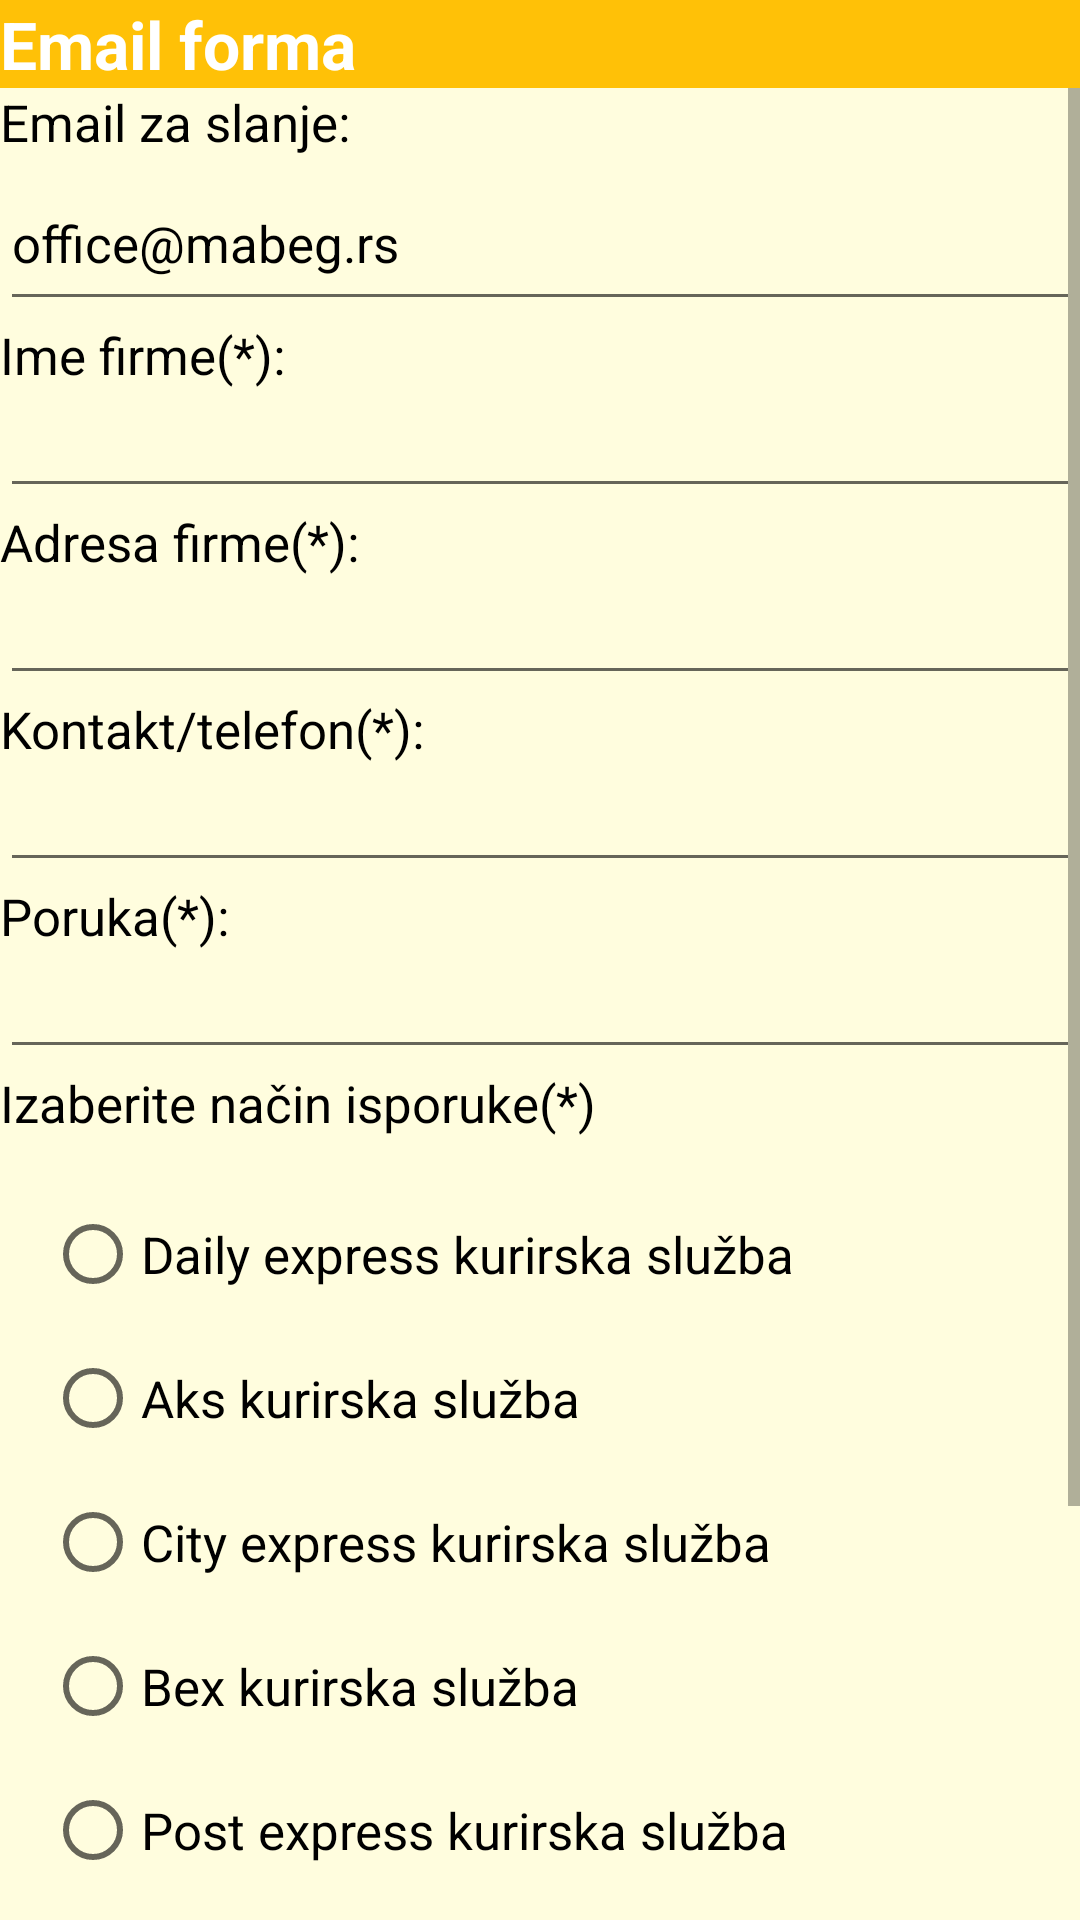

Layout XML and referenced resources for this Android screen:
<!-- AndroidManifest.xml: application theme AppTheme -->
<!-- res/layout/activity_email.xml -->
<?xml version="1.0" encoding="utf-8"?>
<RelativeLayout xmlns:android="http://schemas.android.com/apk/res/android"
    xmlns:tools="http://schemas.android.com/tools"
    android:layout_width="match_parent"
    android:layout_height="match_parent"
    tools:context=".EmailActivity"
    android:background="@drawable/pozadina">

    <TextView
        android:id="@+id/article_heading"
        android:layout_width="match_parent"
        android:layout_height="wrap_content"
        android:background="@color/colorPrimary"
        android:text="@string/forma"
        android:textAppearance=
            "@android:style/TextAppearance.DeviceDefault.Large"
        android:textColor="@android:color/white"
        android:textStyle="bold" />

    <ScrollView
        android:layout_width="match_parent"
        android:layout_height="wrap_content"
        android:layout_below="@id/article_heading"
        android:layout_alignParentStart="true"
        android:layout_alignParentBottom="true"
        android:layout_marginTop="0dp"
        android:layout_marginBottom="2dp">

        <LinearLayout
            android:layout_width="match_parent"
            android:layout_height="wrap_content"
            android:orientation="vertical">

            <TextView

                android:layout_width="match_parent"
                android:layout_height="wrap_content"
                android:text="Email za slanje:"
                android:textColor="#000000"
                android:textColorHint="#ba160c"
                android:textSize="17sp" />

            <EditText

                android:id="@+id/sendTo"
                android:layout_width="match_parent"
                android:layout_height="55dp"
                android:editable="false"
                android:text="office@mabeg.rs"
                android:textColor="#000000"
                android:textColorHint="#ba160c"
                android:textSize="17sp" />

            <TextView
                android:layout_width="match_parent"
                android:layout_height="wrap_content"
                android:text="Tema poruke: "
                android:textColor="#000000"
                android:textColorHint="#ba160c"
                android:textSize="17sp"
                android:visibility="gone" />

            <EditText
                android:id="@+id/subjectTo"
                android:layout_width="match_parent"
                android:layout_height="wrap_content"
                android:editable="false"
                android:text="porudžbina putem aplikacije"
                android:textColor="#000000"
                android:textColorHint="#ba160c"
                android:textSize="17sp"
                android:visibility="gone" />


            <TextView
                android:layout_width="match_parent"
                android:layout_height="wrap_content"
                android:text="Ime firme(*): "
                android:textColor="#000000"
                android:textColorHint="#ba160c"
                android:textSize="17sp" />

            <EditText
                android:id="@+id/imeFirme"
                android:layout_width="match_parent"
                android:layout_height="wrap_content"
                android:textColor="#000000"
                android:textColorHint="#ba160c"
                android:textSize="17sp" />

            <TextView
                android:layout_width="match_parent"
                android:layout_height="wrap_content"
                android:text="Adresa firme(*): "
                android:textColor="#000000"
                android:textColorHint="#ba160c"
                android:textSize="17sp" />

            <EditText
                android:id="@+id/adresaFirme"

                android:layout_width="match_parent"
                android:layout_height="wrap_content"
                android:textColor="#000000"
                android:textColorHint="#ba160c"
                android:textSize="17sp" />


            <TextView
                android:layout_width="match_parent"
                android:layout_height="wrap_content"
                android:text="Kontakt/telefon(*): "
                android:textColor="#000000"
                android:textColorHint="#ba160c"
                android:textSize="17sp" />

            <EditText
                android:id="@+id/kontaktTelefon"
                android:layout_width="match_parent"
                android:layout_height="wrap_content"
                android:textColor="#000000"
                android:textColorHint="#ba160c"
                android:textSize="17sp" />

            <TextView
                android:layout_width="match_parent"
                android:layout_height="wrap_content"
                android:text="Poruka(*): "
                android:textColor="#000000"
                android:textColorHint="#ba160c"
                android:textSize="17sp" />

            <EditText
                android:id="@+id/messageTo"
                android:layout_width="match_parent"
                android:layout_height="wrap_content"
                android:textColor="#000000"
                android:textColorHint="#ba160c"
                android:textSize="17sp" />


            <TextView
                android:id="@+id/tv"
                android:layout_width="wrap_content"
                android:layout_height="wrap_content"
                android:layout_below="@+id/tv_result"
                android:text="Izaberite način isporuke(*)"
                android:textColor="#000000"
                android:textSize="17sp">

            </TextView>

            <RadioGroup
                android:id="@+id/rg"
                android:layout_width="wrap_content"
                android:layout_height="wrap_content"

                android:layout_below="@id/tv"
                android:orientation="vertical"
                android:padding="15dp"
                android:textSize="17sp">

                <RadioButton
                    android:id="@+id/rb_daily_express"
                    android:layout_width="match_parent"
                    android:layout_height="wrap_content"
                    android:paddingRight="15dp"

                    android:text="Daily express kurirska služba"
                    android:textColor="@android:color/black"
                    android:textSize="17sp" />

                <RadioButton
                    android:id="@+id/rb_aks"
                    android:layout_width="match_parent"
                    android:layout_height="wrap_content"
                    android:paddingRight="15dp"
                    android:text="Aks kurirska služba"
                    android:textColor="#000000"
                    android:textSize="17sp" />

                <RadioButton
                    android:id="@+id/rb_city_express"
                    android:layout_width="match_parent"
                    android:layout_height="wrap_content"
                    android:paddingRight="15dp"
                    android:text="City express kurirska služba"
                    android:textColor="#000000"
                    android:textSize="17sp" />

                <RadioButton
                    android:id="@+id/rb_beks"
                    android:layout_width="match_parent"
                    android:layout_height="wrap_content"
                    android:paddingRight="15dp"
                    android:text="Bex kurirska služba"
                    android:textColor="#000000"
                    android:textSize="17sp" />

                <RadioButton
                    android:id="@+id/rb_post_express"
                    android:layout_width="match_parent"
                    android:layout_height="wrap_content"
                    android:paddingRight="15dp"
                    android:text="Post express kurirska služba"
                    android:textColor="#000000"
                    android:textSize="17sp" />

                <RadioButton
                    android:id="@+id/rb_preuzimanje"
                    android:layout_width="match_parent"
                    android:layout_height="wrap_content"
                    android:paddingRight="15dp"
                    android:text="Lično preuzimanje"
                    android:textColor="#000000"
                    android:textSize="17sp" />


            </RadioGroup>

            <Button
                android:id="@+id/btnSendEmail"
                android:layout_width="140dp"
                android:layout_height="wrap_content"
                android:layout_gravity="center"
                android:background="@drawable/rounded_corners"
                android:onClick="onClick"
                android:text="Pošalji E-mail"
                android:textColor="#FFF"
                android:textSize="14dp" />

            <Button
                android:id="@+id/nazadDugme"
                android:layout_width="140dp"
                android:layout_height="wrap_content"
                android:layout_gravity="center"
                android:layout_marginTop="10dp"
                android:layout_marginBottom="10dp"
                android:background="@drawable/rounded_corners"
                android:onClick="nazad"
                android:text="Povratak u meni"
                android:textColor="#FFF"
                android:textSize="14dp" />
        </LinearLayout>

    </ScrollView>

</RelativeLayout>
<!-- resources referenced by this layout -->
<resources>
  <color name="colorPrimary">#FFC107</color>
  <!-- drawable pozadina: webp bitmap (drawable, 800 bytes) -->
  <!-- drawable rounded_corners (drawable) -->
  <?xml version="1.0" encoding="utf-8"?>
  <shape xmlns:android="http://schemas.android.com/apk/res/android">
      <corners android:radius="24dp" />
      <solid android:color="#F8C324" />
  </shape>
  <string name="forma">Email forma</string>
  <style name="AppTheme" parent="Theme.MaterialComponents.Light">
  
      
          <item name="colorPrimary">@color/colorPrimary</item>
          <item name="colorPrimaryDark">@color/colorPrimaryDark</item>
          <item name="colorAccent">@color/colorAccent</item>
      </style>
  <color name="colorPrimaryDark">#FFA000</color>
  <color name="colorAccent">#FF4081</color>
</resources>
